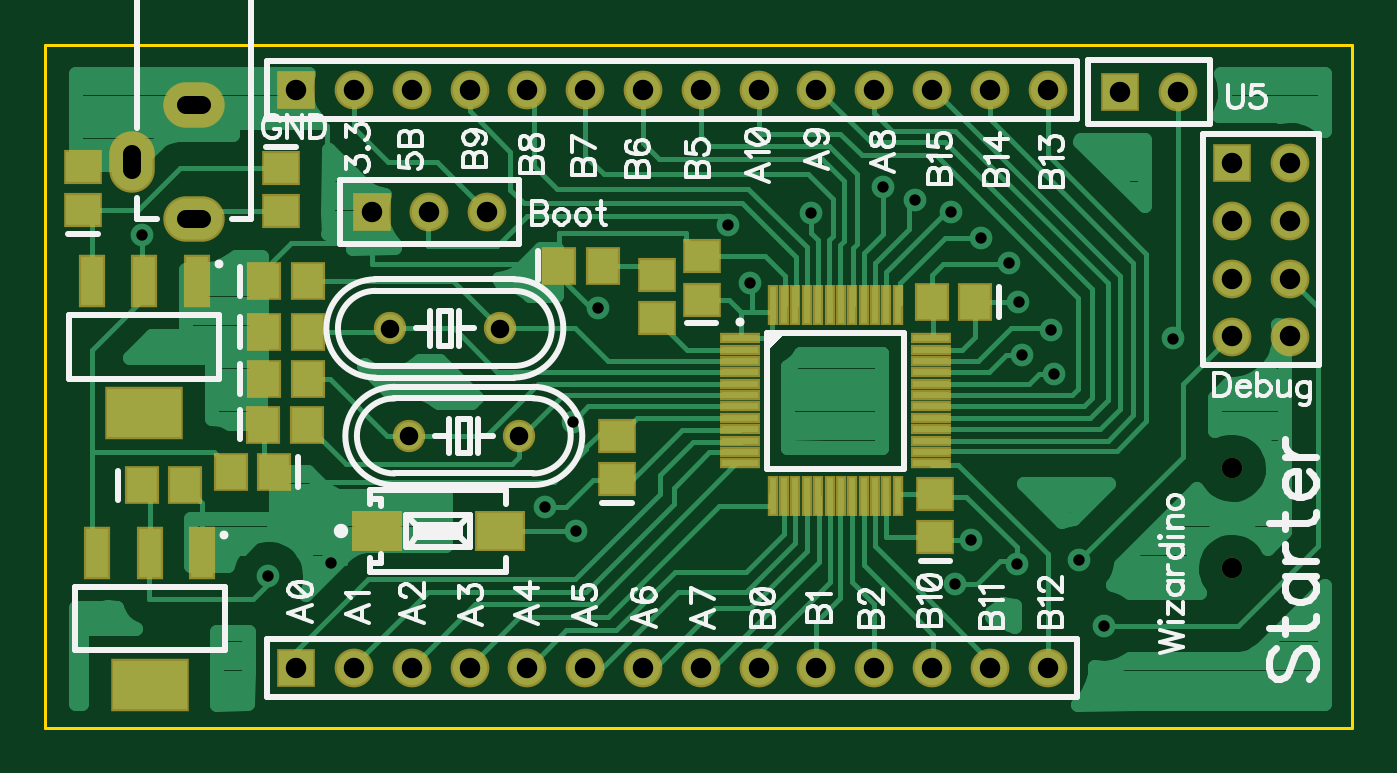
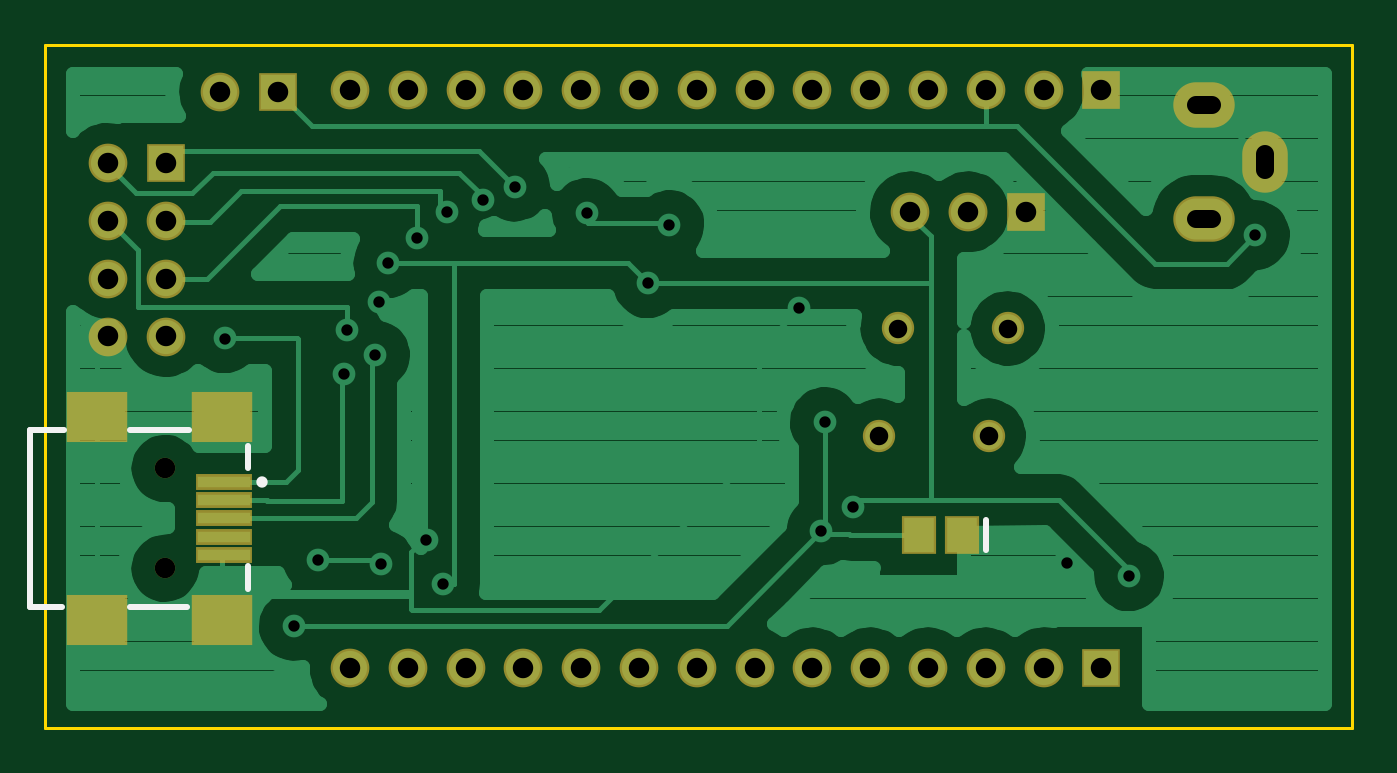
Circuit board: 12 layer files. Board 57.4 x 30.0 mm.
- outline: BoardOutline.gbr (218 bytes)
- bottom_copper: Bottom.gbr (16121 bytes)
- outline: BottomDimension.gbr (136 bytes)
- bottom_mask: BottomMask.gbr (1199 bytes)
- paste: BottomPaste.gbr (350 bytes)
- bottom_silk: BottomSilk.gbr (371 bytes)
- drill: Through.drl (1499 bytes)
- top_copper: Top.gbr (17381 bytes)
- outline: TopDimension.gbr (133 bytes)
- top_mask: TopMask.gbr (2289 bytes)
- paste: TopPaste.gbr (1440 bytes)
- top_silk: TopSilk.gbr (21174 bytes)

=== outline: BoardOutline.gbr ===
G04 DipTrace 2.3.1.0*
%INBoardOutline.gbr*%
%MOMM*%
%ADD11C,0.14*%
%FSLAX53Y53*%
G04*
G71*
G90*
G75*
G01*
%LNBoardOutline*%
%LPD*%
X-31533Y46750D2*
D11*
Y16750D1*
X25896D1*
Y46750D1*
X-31533D1*
M02*

=== bottom_copper: Bottom.gbr (16121 bytes, source omitted) ===
=== outline: BottomDimension.gbr ===
G04 DipTrace 2.3.1.0*
%INBottomDimension.gbr*%
%MOMM*%
%FSLAX53Y53*%
G04*
G71*
G90*
G75*
G01*
%LNBotDimension*%
%LPD*%
M02*

=== bottom_mask: BottomMask.gbr ===
G04 DipTrace 2.3.1.0*
%INBottomMask.gbr*%
%MOMM*%
%ADD34C,0.9*%
%ADD38R,2.7X2.2*%
%ADD40R,2.5X0.7*%
%ADD42O,2.0X2.7*%
%ADD44O,2.7X2.0*%
%ADD46C,1.419*%
%ADD48O,1.71X1.7*%
%ADD50C,1.7*%
%ADD52R,1.7X1.7*%
%ADD66R,1.5X1.7*%
%FSLAX53Y53*%
G04*
G71*
G90*
G75*
G01*
%LNBotMask*%
%LPD*%
D66*
X-14389Y25224D3*
X-12489D3*
D52*
X15685Y44675D3*
D50*
X18225D3*
D52*
X-17200Y39417D3*
D48*
X-14660D3*
D50*
X-12120D3*
D46*
X-15559Y29570D3*
X-10733D3*
X-16392Y34294D3*
X-11566D3*
D44*
X-25018Y39115D3*
Y44115D3*
D42*
X-27718Y41615D3*
D40*
X18032Y27549D3*
Y26748D3*
Y25948D3*
Y25149D3*
Y24349D3*
D38*
X18132Y30399D3*
Y21498D3*
X23632Y30399D3*
Y21498D3*
D34*
X20632Y28149D3*
Y23748D3*
D52*
X20610Y41555D3*
D50*
X23150D3*
X20610Y39015D3*
X23150D3*
X20610Y36475D3*
X23150D3*
X20610Y33935D3*
X23150D3*
D52*
X-20510Y19380D3*
D50*
X-17970D3*
X-15430D3*
X-12890D3*
X-10350D3*
X-7810D3*
X-5270D3*
X-2730D3*
X-190D3*
X2350D3*
X4890D3*
X7430D3*
X9970D3*
X12510D3*
D52*
X-20510Y44779D3*
D50*
X-17970D3*
X-15430D3*
X-12890D3*
X-10350D3*
X-7810D3*
X-5270D3*
X-2730D3*
X-190D3*
X2350D3*
X4890D3*
X7430D3*
X9970D3*
X12510D3*
M02*

=== paste: BottomPaste.gbr ===
G04 DipTrace 2.3.1.0*
%INBottomPaste.gbr*%
%MOMM*%
%ADD39R,2.3X1.8*%
%ADD41R,2.1X0.3*%
%ADD67R,1.1X1.3*%
%FSLAX53Y53*%
G04*
G71*
G90*
G75*
G01*
%LNBotPaste*%
%LPD*%
D67*
X-14389Y25224D3*
X-12489D3*
D41*
X18032Y27549D3*
Y26748D3*
Y25948D3*
Y25149D3*
Y24349D3*
D39*
X18132Y30399D3*
Y21498D3*
X23632Y30399D3*
Y21498D3*
M02*

=== bottom_silk: BottomSilk.gbr ===
G04 DipTrace 2.3.1.0*
%INBottomSilk.gbr*%
%MOMM*%
%ADD10C,0.25*%
%ADD30O,0.5X0.499*%
%FSLAX53Y53*%
G04*
G71*
G90*
G75*
G01*
%LNBotSilk*%
%LPD*%
X-15439Y25873D2*
D10*
Y24574D1*
D30*
X16382Y27549D3*
X19581Y29849D2*
D10*
X22181D1*
X25082D2*
X26582D1*
Y22048D1*
X25182D1*
X19682D2*
X22181D1*
X16981Y23848D2*
Y22849D1*
Y29149D2*
Y28148D1*
M02*

=== drill: Through.drl (1499 bytes, source withheld) ===
=== top_copper: Top.gbr (17381 bytes, source omitted) ===
=== outline: TopDimension.gbr ===
G04 DipTrace 2.3.1.0*
%INTopDimension.gbr*%
%MOMM*%
%FSLAX53Y53*%
G04*
G71*
G90*
G75*
G01*
%LNTopDimension*%
%LPD*%
M02*

=== top_mask: TopMask.gbr ===
G04 DipTrace 2.3.1.0*
%INTopMask.gbr*%
%MOMM*%
%ADD34C,0.9*%
%ADD42O,2.0X2.7*%
%ADD44O,2.7X2.0*%
%ADD46C,1.419*%
%ADD48O,1.71X1.7*%
%ADD50C,1.7*%
%ADD52R,1.7X1.7*%
%ADD54R,3.45X2.35*%
%ADD56R,1.15X2.35*%
%ADD58R,0.5X1.8*%
%ADD60R,1.8X0.5*%
%ADD62R,2.2X1.8*%
%ADD64R,1.7X1.5*%
%ADD66R,1.5X1.7*%
%FSLAX53Y53*%
G04*
G71*
G90*
G75*
G01*
%LNTopMask*%
%LPD*%
D66*
X-21910Y32070D3*
X-20010D3*
X-21951Y30064D3*
X-20051D3*
X-21910Y36358D3*
X-20010D3*
X-21910Y34135D3*
X-20010D3*
D64*
X7581Y25109D3*
Y27009D3*
D66*
X9318Y35457D3*
X7418D3*
D64*
X-2699Y35564D3*
Y37464D3*
X-6410Y27685D3*
Y29585D3*
X-29890Y39484D3*
Y41384D3*
D66*
X-21471Y27996D3*
X-23371D3*
X-27307Y27392D3*
X-25407D3*
D64*
X-21183Y41337D3*
Y39437D3*
D66*
X-8951Y37052D3*
X-7051D3*
D64*
X-4664Y36636D3*
Y34736D3*
D62*
X-16975Y25398D3*
X-11575D3*
D60*
X-1025Y33865D3*
Y33365D3*
Y32865D3*
Y32365D3*
Y31865D3*
Y31365D3*
Y30865D3*
Y30365D3*
Y29865D3*
Y29365D3*
Y28865D3*
Y28365D3*
D58*
X425Y26915D3*
X925D3*
X1425D3*
X1925D3*
X2425D3*
X2925D3*
X3425D3*
X3925D3*
X4425D3*
X4925D3*
X5425D3*
X5925D3*
D60*
X7375Y28365D3*
Y28865D3*
Y29365D3*
Y29865D3*
Y30365D3*
Y30865D3*
Y31365D3*
Y31865D3*
Y32365D3*
Y32865D3*
Y33365D3*
Y33865D3*
D58*
X5925Y35315D3*
X5425D3*
X4925D3*
X4425D3*
X3925D3*
X3425D3*
X2925D3*
X2425D3*
X1925D3*
X1425D3*
X925D3*
X425D3*
D56*
X-24883Y36374D3*
X-27183D3*
X-29483D3*
D54*
X-27183Y30574D3*
D52*
X15685Y44675D3*
D50*
X18225D3*
D52*
X-17200Y39417D3*
D48*
X-14660D3*
D50*
X-12120D3*
D46*
X-15559Y29570D3*
X-10733D3*
X-16392Y34294D3*
X-11566D3*
D56*
X-24653Y24446D3*
X-26953D3*
X-29253D3*
D54*
X-26953Y18646D3*
D44*
X-25018Y39115D3*
Y44115D3*
D42*
X-27718Y41615D3*
D34*
X20632Y28149D3*
Y23748D3*
D52*
X20610Y41555D3*
D50*
X23150D3*
X20610Y39015D3*
X23150D3*
X20610Y36475D3*
X23150D3*
X20610Y33935D3*
X23150D3*
D52*
X-20510Y19380D3*
D50*
X-17970D3*
X-15430D3*
X-12890D3*
X-10350D3*
X-7810D3*
X-5270D3*
X-2730D3*
X-190D3*
X2350D3*
X4890D3*
X7430D3*
X9970D3*
X12510D3*
D52*
X-20510Y44779D3*
D50*
X-17970D3*
X-15430D3*
X-12890D3*
X-10350D3*
X-7810D3*
X-5270D3*
X-2730D3*
X-190D3*
X2350D3*
X4890D3*
X7430D3*
X9970D3*
X12510D3*
M02*

=== paste: TopPaste.gbr ===
G04 DipTrace 2.3.1.0*
%INTopPaste.gbr*%
%MOMM*%
%ADD55R,3.05X1.95*%
%ADD57R,0.75X1.95*%
%ADD59R,0.1X1.4*%
%ADD61R,1.4X0.1*%
%ADD63R,1.8X1.4*%
%ADD65R,1.3X1.1*%
%ADD67R,1.1X1.3*%
%FSLAX53Y53*%
G04*
G71*
G90*
G75*
G01*
%LNTopPaste*%
%LPD*%
D67*
X-21910Y32070D3*
X-20010D3*
X-21951Y30064D3*
X-20051D3*
X-21910Y36358D3*
X-20010D3*
X-21910Y34135D3*
X-20010D3*
D65*
X7581Y25109D3*
Y27009D3*
D67*
X9318Y35457D3*
X7418D3*
D65*
X-2699Y35564D3*
Y37464D3*
X-6410Y27685D3*
Y29585D3*
X-29890Y39484D3*
Y41384D3*
D67*
X-21471Y27996D3*
X-23371D3*
X-27307Y27392D3*
X-25407D3*
D65*
X-21183Y41337D3*
Y39437D3*
D67*
X-8951Y37052D3*
X-7051D3*
D65*
X-4664Y36636D3*
Y34736D3*
D63*
X-16975Y25398D3*
X-11575D3*
D61*
X-1025Y33865D3*
Y33365D3*
Y32865D3*
Y32365D3*
Y31865D3*
Y31365D3*
Y30865D3*
Y30365D3*
Y29865D3*
Y29365D3*
Y28865D3*
Y28365D3*
D59*
X425Y26915D3*
X925D3*
X1425D3*
X1925D3*
X2425D3*
X2925D3*
X3425D3*
X3925D3*
X4425D3*
X4925D3*
X5425D3*
X5925D3*
D61*
X7375Y28365D3*
Y28865D3*
Y29365D3*
Y29865D3*
Y30365D3*
Y30865D3*
Y31365D3*
Y31865D3*
Y32365D3*
Y32865D3*
Y33365D3*
Y33865D3*
D59*
X5925Y35315D3*
X5425D3*
X4925D3*
X4425D3*
X3925D3*
X3425D3*
X2925D3*
X2425D3*
X1925D3*
X1425D3*
X925D3*
X425D3*
D57*
X-24883Y36374D3*
X-27183D3*
X-29483D3*
D55*
X-27183Y30574D3*
D57*
X-24653Y24446D3*
X-26953D3*
X-29253D3*
D55*
X-26953Y18646D3*
M02*

=== top_silk: TopSilk.gbr (21174 bytes, source omitted) ===
